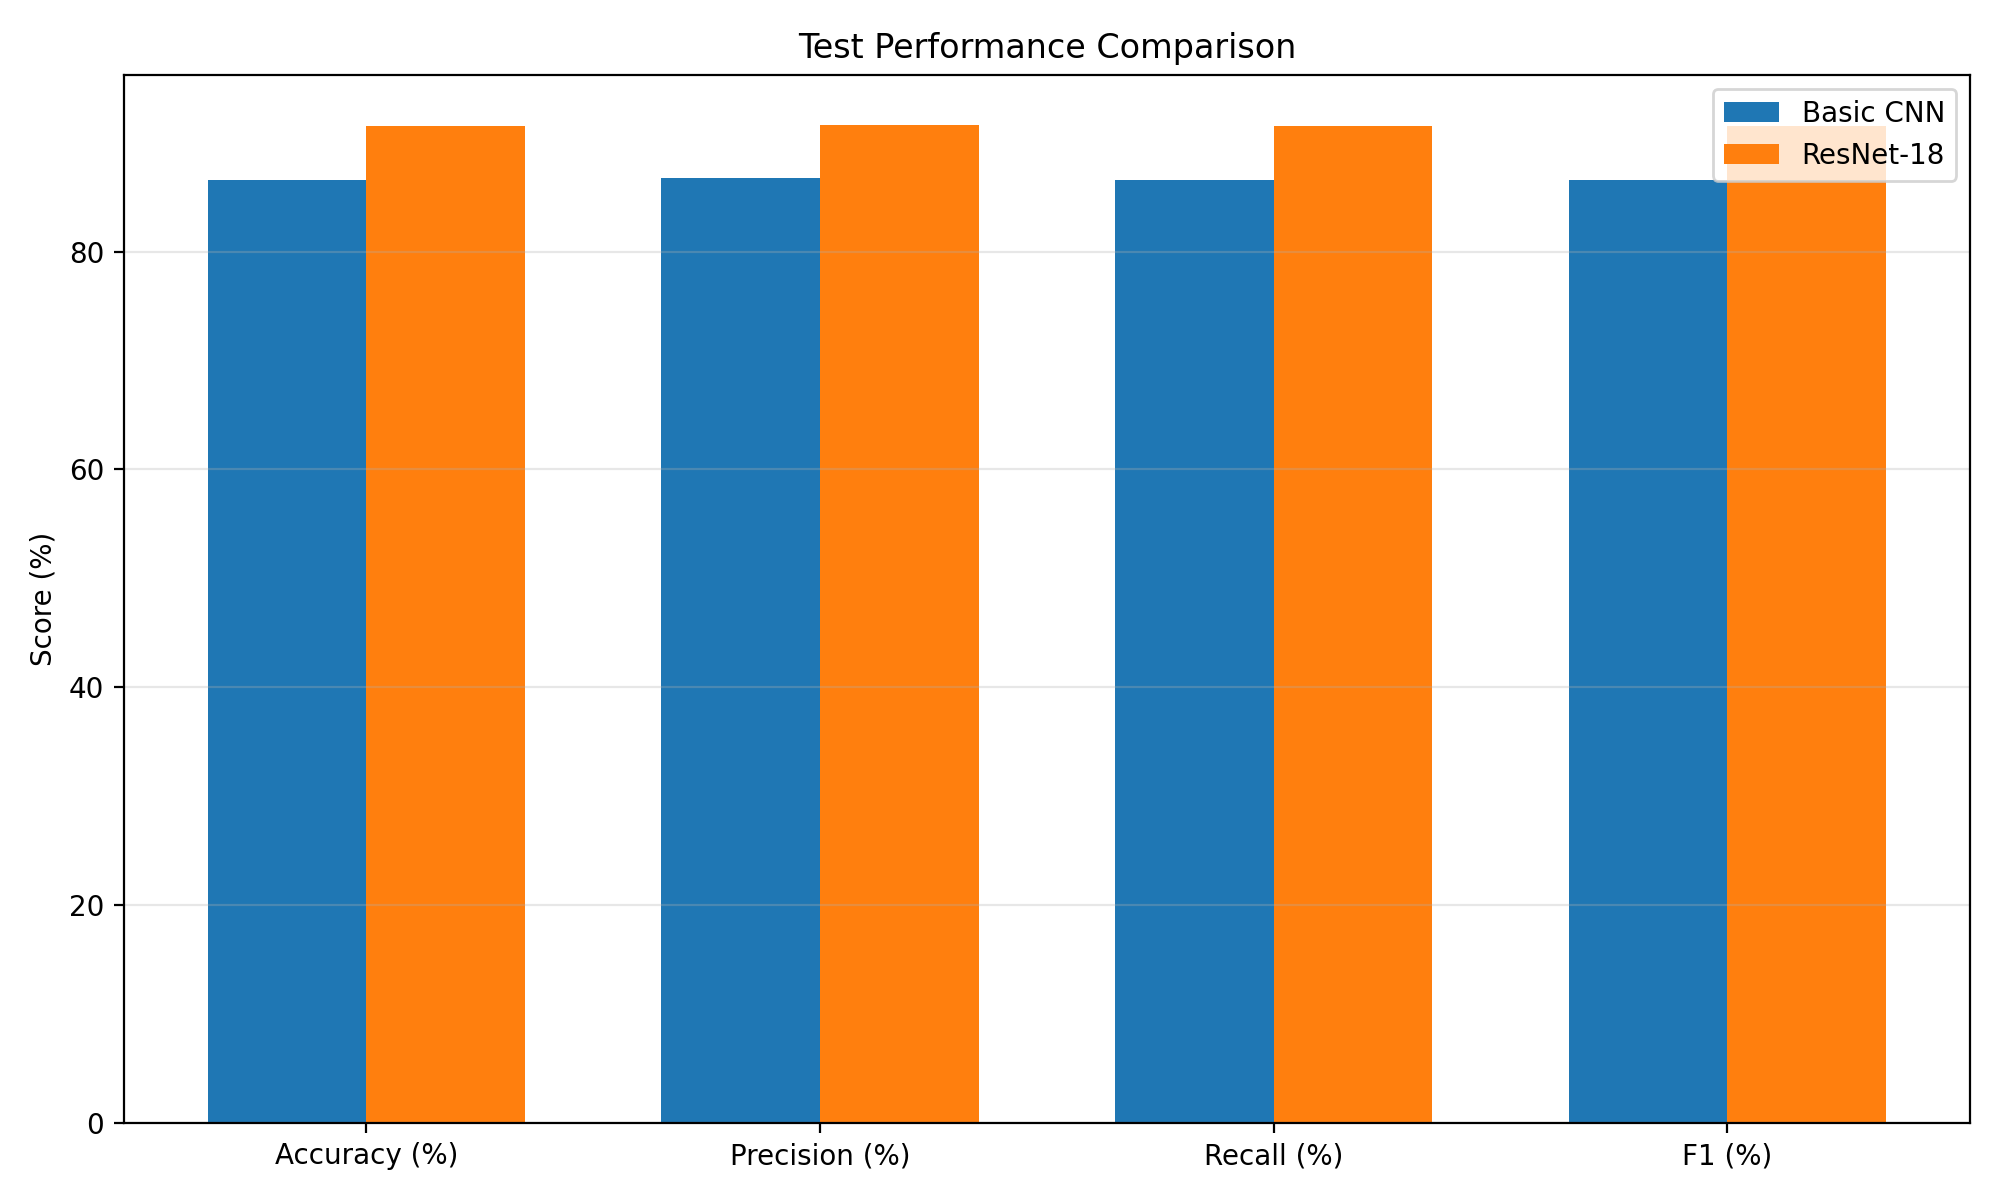

Data behind this chart, as committed beside it:
metric, Basic CNN, ResNet-18, difference
Test loss, 0.4885, 0.4292, -0.05928
Test accuracy (%), 86.54, 91.51, 4.97
Weighted precision, 0.8677, 0.9166, 0.04889
Weighted recall, 0.8654, 0.9151, 0.0497
Weighted F1, 0.8655, 0.9153, 0.04984
